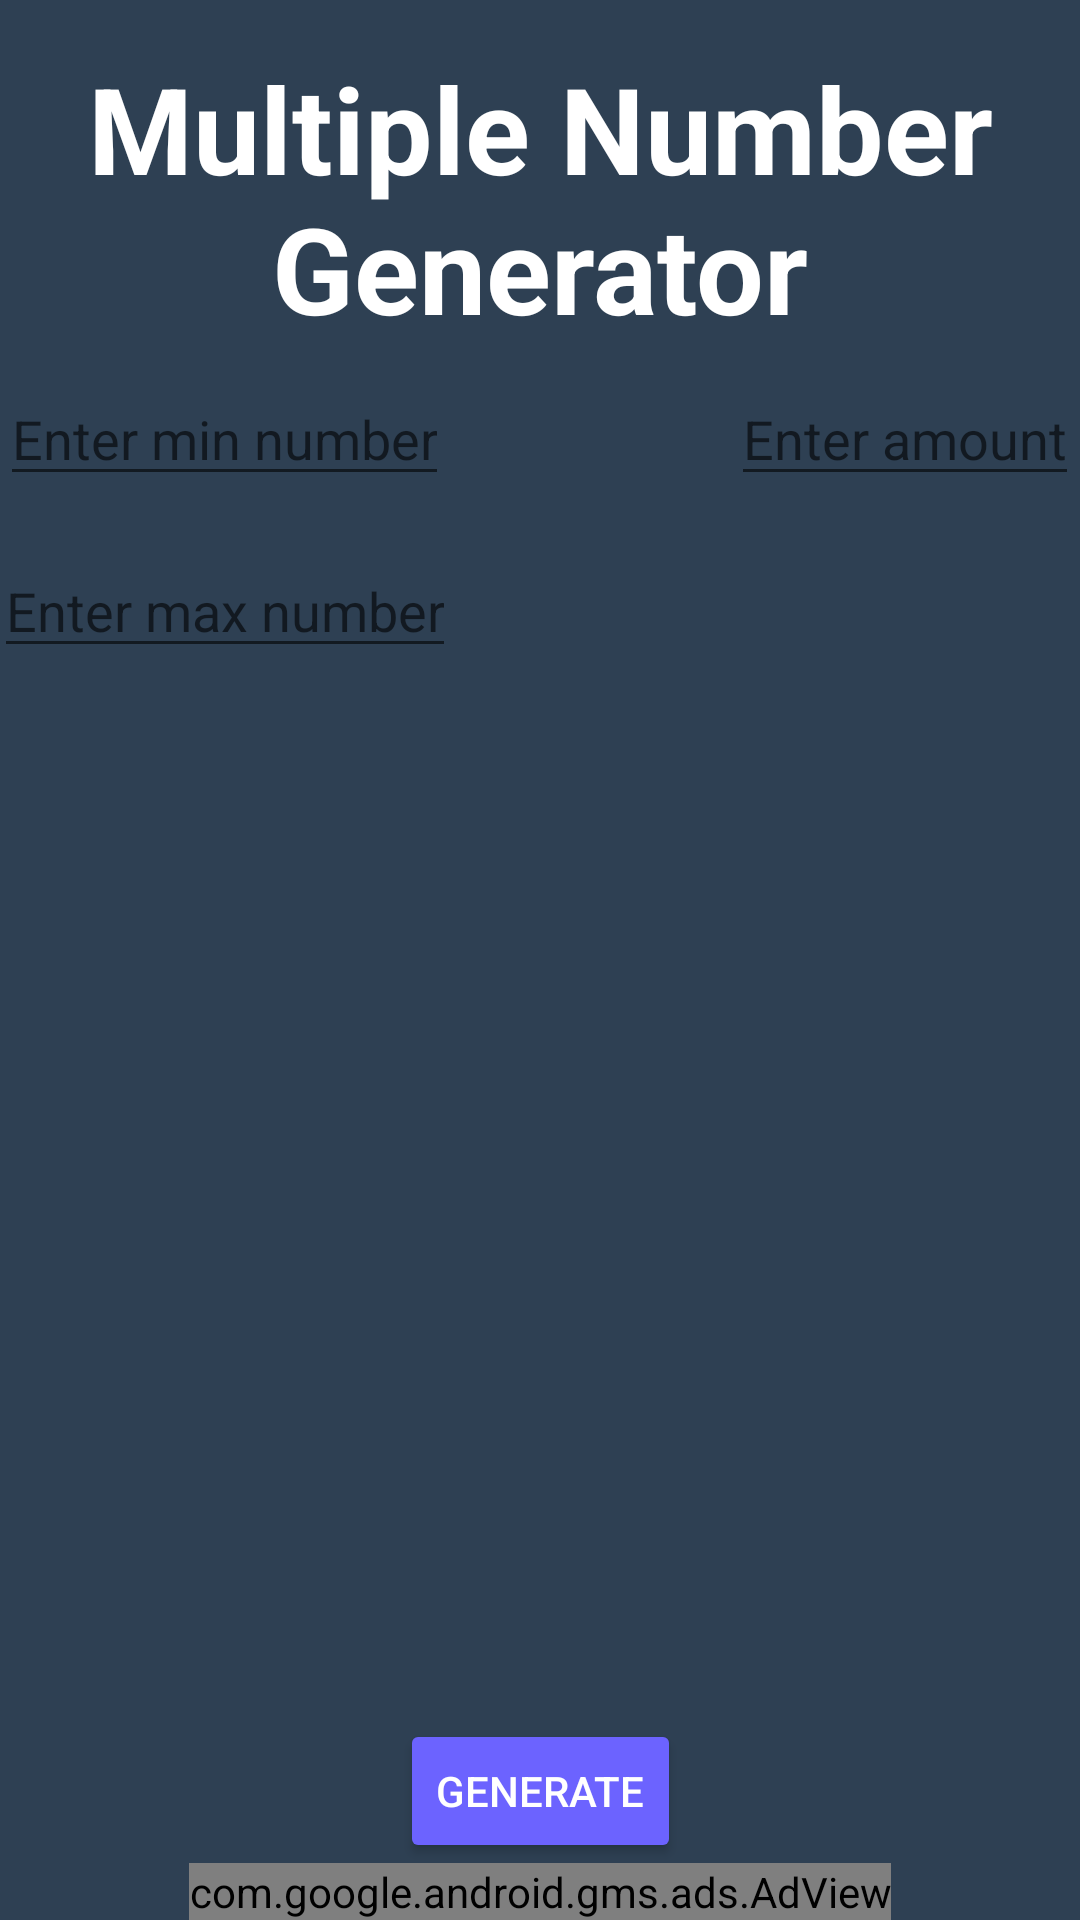

This screen was rendered from an Android layout file. Write that file and the resources it references.
<!-- AndroidManifest.xml: application theme Theme.Firstappdaniel -->
<!-- res/layout/activity_multiplenumbergenerator.xml -->
<?xml version="1.0" encoding="utf-8"?>
<androidx.constraintlayout.widget.ConstraintLayout
    xmlns:android="http://schemas.android.com/apk/res/android"
    xmlns:app="http://schemas.android.com/apk/res-auto"
    xmlns:ads="http://schemas.android.com/apk/res-auto"
    xmlns:tools="http://schemas.android.com/tools"
    android:layout_width="match_parent"
    android:layout_height="match_parent"
    tools:context="com.Mistaken.NumberGen.MultipleNumberGenerator"
    android:background="#2E4053">
    <TextView
        android:id="@+id/titleText"
        android:layout_width="wrap_content"
        android:layout_height="wrap_content"
        android:text="Multiple Number Generator"
        android:gravity="center"
        android:textColor="#FFFFFF"
        android:textSize="40sp"
        android:textStyle="bold"
        app:layout_constraintTop_toTopOf="parent"
        app:layout_constraintStart_toStartOf="parent"
        app:layout_constraintEnd_toEndOf="parent"
        android:layout_marginTop="16dp" />

    <TextView
        android:id="@+id/aviso"
        android:layout_width="wrap_content"
        android:layout_height="wrap_content"
        android:gravity="center"
        android:textColor="#A9A9A9"
        android:textSize="30sp"
        app:layout_constraintEnd_toEndOf="parent"
        app:layout_constraintStart_toStartOf="parent"
        app:layout_constraintTop_toBottomOf="@+id/selector2" />

    <ScrollView
        android:id="@+id/scrollView2"
        android:layout_width="0dp"
        android:layout_height="0dp"
        android:gravity="center"
        app:layout_constraintBottom_toTopOf="@id/boton1"
        app:layout_constraintEnd_toEndOf="parent"
        app:layout_constraintStart_toStartOf="parent"
        app:layout_constraintTop_toBottomOf="@id/textView4">

        <TextView
            android:id="@+id/num"
            android:layout_width="wrap_content"
            android:layout_height="wrap_content"
            android:gravity="center"
            android:text=""
            android:textColor="#FFFFFF" />
    </ScrollView>

    <EditText
        android:id="@+id/selector1"
        android:layout_width="wrap_content"
        android:layout_height="wrap_content"
        android:layout_marginStart="16dp"
        android:layout_marginTop="8dp"
        android:hint="Enter min number"
        android:inputType="number"
        android:maxLength="18"
        android:textColor="#FFFFFF"
        app:layout_constraintEnd_toStartOf="@+id/boton1"
        app:layout_constraintStart_toStartOf="parent"
        app:layout_constraintTop_toBottomOf="@+id/titleText" />

    <EditText
        android:id="@+id/selector2"
        android:layout_width="wrap_content"
        android:layout_height="wrap_content"
        android:layout_marginStart="16dp"
        android:layout_marginTop="16dp"
        android:hint="Enter max number"
        android:inputType="number"
        android:maxLength="18"
        android:textColor="#FFFFFF"
        app:layout_constraintEnd_toStartOf="@+id/boton1"
        app:layout_constraintStart_toStartOf="parent"
        app:layout_constraintTop_toBottomOf="@+id/selector1" />

    <EditText
        android:id="@+id/amount"
        android:layout_width="wrap_content"
        android:layout_height="wrap_content"
        android:layout_marginStart="16dp"
        android:layout_marginTop="8dp"
        android:hint="Enter amount"
        android:inputType="number"
        android:maxLength="3"
        android:textColor="#FFFFFF"
        app:layout_constraintEnd_toEndOf="parent"
        app:layout_constraintStart_toEndOf="@+id/boton1"
        app:layout_constraintTop_toBottomOf="@+id/titleText" />

    <Button
        android:id="@+id/boton1"
        android:layout_width="wrap_content"
        android:layout_height="wrap_content"
        android:onClick="numsRandom"
        android:text="Generate"
        android:textColor="#FFFFFF"
        android:backgroundTint="#6C63FF"
        app:layout_constraintBottom_toTopOf="@+id/banner"
        app:layout_constraintEnd_toEndOf="parent"
        app:layout_constraintStart_toStartOf="parent" />

    <TextView
        android:id="@+id/textView4"
        android:layout_width="wrap_content"
        android:layout_height="wrap_content"
        android:textColor="#FFFFFF"
        app:layout_constraintEnd_toEndOf="parent"
        app:layout_constraintStart_toStartOf="parent"
        app:layout_constraintTop_toBottomOf="@+id/aviso" />

    <com.google.android.gms.ads.AdView
        android:id="@+id/banner"
        android:layout_width="wrap_content"
        android:layout_height="wrap_content"
        ads:adSize="BANNER"
        ads:adUnitId="ca-app-pub-3940256099942544/6300978111"
        app:layout_constraintBottom_toBottomOf="parent"
        app:layout_constraintEnd_toEndOf="parent"
        app:layout_constraintStart_toStartOf="parent" />

</androidx.constraintlayout.widget.ConstraintLayout>
<!-- resources referenced by this layout -->
<resources>
  <style name="Theme.Firstappdaniel" parent="Theme.MaterialComponents.DayNight.DarkActionBar">
          
          <item name="colorPrimary">@color/purple_500</item>
          <item name="colorPrimaryVariant">@color/purple_700</item>
          <item name="colorOnPrimary">@color/white</item>
          
          <item name="colorSecondary">@color/teal_200</item>
          <item name="colorSecondaryVariant">@color/teal_700</item>
          <item name="colorOnSecondary">@color/black</item>
          
          <item name="android:statusBarColor">?attr/colorPrimaryVariant</item>
          
      </style>
  <!-- not gathered from this repository: default colours our renderer supplied (Android Studio template values) -->
  <color name="purple_500">#FF6200EE</color>
  <color name="purple_700">#FF3700B3</color>
  <color name="teal_200">#FF03DAC5</color>
  <color name="teal_700">#FF018786</color>
  <color name="black">#FF000000</color>
  <color name="white">#FFFFFFFF</color>
</resources>
